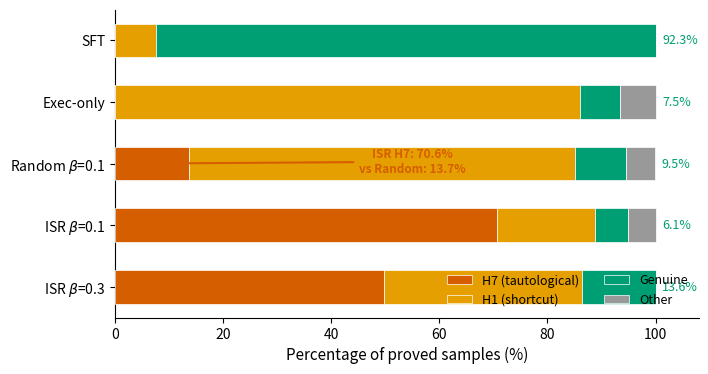

Generate this figure with matplotlib: (Note: this script raises an exception after producing the figure.)
import matplotlib
matplotlib.use('Agg')
import matplotlib.pyplot as plt
import numpy as np

plt.rcParams.update({'pdf.fonttype': 42, 'ps.fonttype': 42})

C_H7 = '#D55E00'
C_H1 = '#E69F00'
C_GENUINE = '#009E73'
C_OTHER = '#999999'

conditions = [
    'ISR $\\beta$=0.3',
    'ISR $\\beta$=0.1',
    'Random $\\beta$=0.1',
    'Exec-only',
    'SFT',
]

h7 =      [49.7, 70.6, 13.7,  0.0,  0.0]
h1 =      [36.7, 18.2, 71.4, 86.0,  7.7]
genuine = [13.6,  6.1,  9.5,  7.5, 92.3]
other =   [ 0.0,  5.2,  5.3,  6.5,  0.0]

y = np.arange(len(conditions))
bar_h = 0.55

fig, ax = plt.subplots(figsize=(8, 4))

ax.barh(y, h7, bar_h, color=C_H7, label='H7 (tautological)', edgecolor='white', linewidth=0.5, zorder=3)
ax.barh(y, h1, bar_h, left=h7, color=C_H1, label='H1 (shortcut)', edgecolor='white', linewidth=0.5, zorder=3)
left_genuine = [a + b for a, b in zip(h7, h1)]
ax.barh(y, genuine, bar_h, left=left_genuine, color=C_GENUINE, label='Genuine', edgecolor='white', linewidth=0.5, zorder=3)
left_other = [a + b for a, b in zip(left_genuine, genuine)]
ax.barh(y, other, bar_h, left=left_other, color=C_OTHER, label='Other', edgecolor='white', linewidth=0.5, zorder=3)

for i, g in enumerate(genuine):
    right_edge = left_genuine[i] + g + other[i]
    ax.text(right_edge + 1.2, y[i], f'{g:.1f}%', va='center', ha='left', fontsize=9, color=C_GENUINE)

ax.annotate(
    'ISR H7: 70.6%\nvs Random: 13.7%',
    xy=(13.7 / 2, y[2]),
    xytext=(55, y[1] + 0.85),
    fontsize=8.5, fontweight='bold', color=C_H7,
    ha='center',
    arrowprops=dict(arrowstyle='->', color=C_H7, lw=1.5),
)

ax.set_yticks(y)
ax.set_yticklabels(conditions, fontsize=10)
ax.set_xlabel('Percentage of proved samples (%)', fontsize=11)
ax.set_xlim(0, 108)
ax.set_xticks([0, 20, 40, 60, 80, 100])
ax.spines['top'].set_visible(False)
ax.spines['right'].set_visible(False)
ax.tick_params(axis='both', labelsize=10)
ax.legend(fontsize=9, loc='lower right', frameon=False, ncol=2)

fig.subplots_adjust(left=0.22, right=0.95, top=0.92, bottom=0.15)

out_dir = '/home/ubuntu/.agent-ml-research-idea_gen_0509_3/projects/solver-trace-ablation/figures/paper'
canonical = '/home/ubuntu/.agent-ml-research-idea_gen_0509_3/projects/solver-trace-ablation/paper/figures'
fig.savefig(f'{out_dir}/fig3_hacking_composition.pdf', dpi=300, bbox_inches='tight', pad_inches=0.15)
fig.savefig(f'{out_dir}/fig3_hacking_composition.png', dpi=300, bbox_inches='tight', pad_inches=0.15)
fig.savefig(f'{canonical}/fig3_hacking_composition.pdf', dpi=300, bbox_inches='tight', pad_inches=0.15)
fig.savefig(f'{canonical}/fig3_hacking_composition.png', dpi=300, bbox_inches='tight', pad_inches=0.15)
plt.close()
print('Done: fig3_hacking_composition.pdf + .png')
